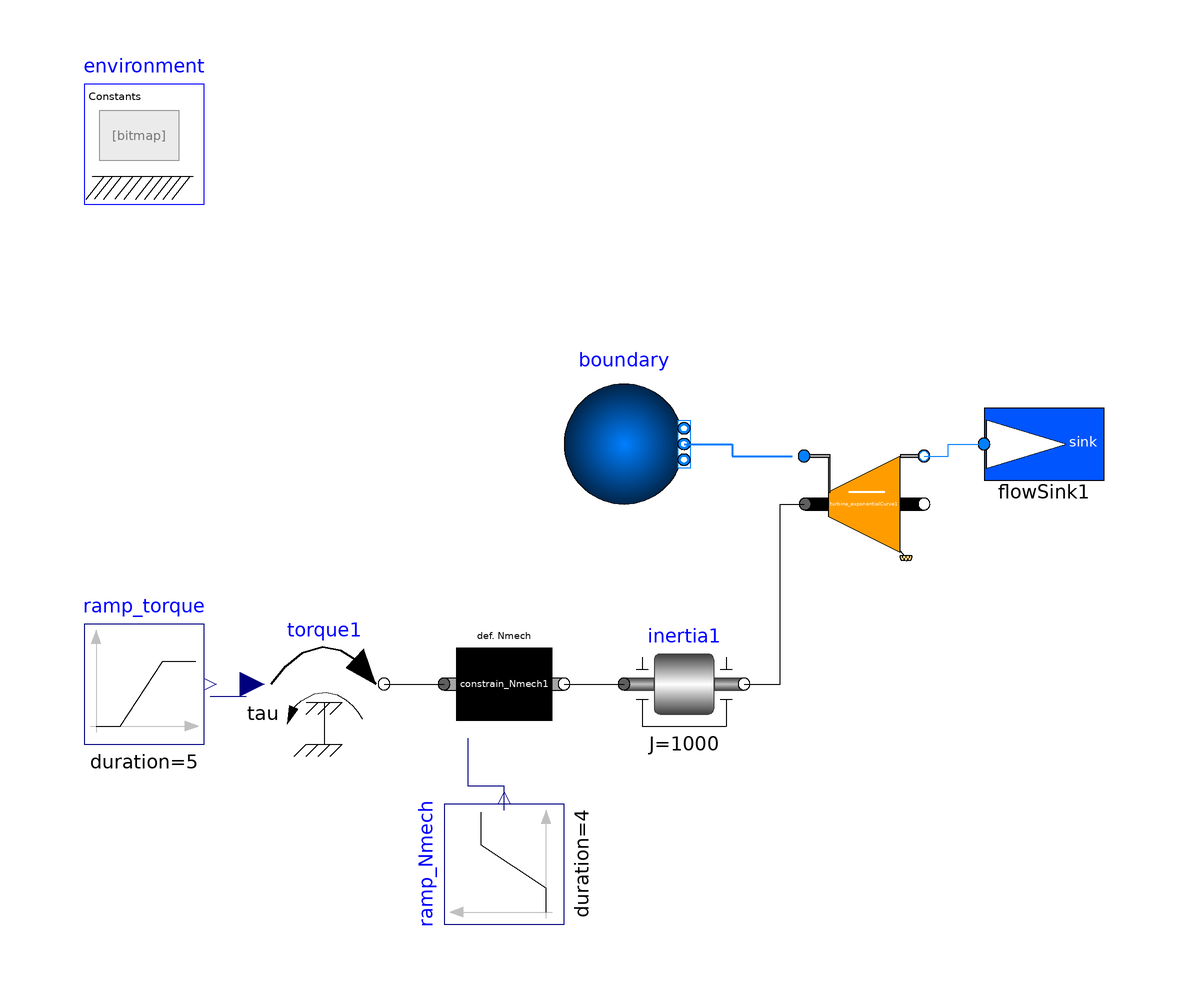

This picture is the connection diagram that the Modelica source below describes through its graphical annotations.

model Turbine_exponentialCurve_002
  extends Modelica.Icons.Example;
  
  package engineAir = Modelica.Media.Air.DryAirNasa;
 //-----
  Modelica.Fluid.Sources.Boundary_pT boundary(redeclare package Medium = engineAir, T = 1800, nPorts = 1, p = 20 * 101.3 * 1000) annotation(
    Placement(visible = true, transformation(origin = {-10, 40}, extent = {{-10, -10}, {10, 10}}, rotation = 0)));
  PropulsionSystem.Elements.BasicElements.Turbine_exponentialCurve turbine_exponentialCurve1(redeclare package Medium = engineAir, PRdes = 5, Tdes_1(displayUnit = "K") = 1800, pDes_1 = 20 * 101.3 * 1000, switchDef_WcDes_1 = PropulsionSystem.Types.switches.switch_defineDesValue.calcByDesStates, switchDef_s_PR_CurveDes = PropulsionSystem.Types.switches.switch_defineDesValue.calcByDesStates, switchDef_s_Wc_CurveDes = PropulsionSystem.Types.switches.switch_defineDesValue.calcByDesStates, switchDef_s_eff_CurveDes = PropulsionSystem.Types.switches.switch_defineDesValue.calcByDesStates, switchInput_PR = PropulsionSystem.Types.switches.switch_parameter_input.calc_Subelement, switchInput_Wc_1 = PropulsionSystem.Types.switches.switch_parameter_input.calc_Subelement, switchInput_eff = PropulsionSystem.Types.switches.switch_parameter_input.calc_Subelement) annotation(
    Placement(visible = true, transformation(origin = {30, 30}, extent = {{-10, -10}, {10, 10}}, rotation = 0)));
  Modelica.Mechanics.Rotational.Components.Inertia inertia1(J = 1000)  annotation(
    Placement(visible = true, transformation(origin = {0, 0}, extent = {{-10, -10}, {10, 10}}, rotation = 0)));
 Modelica.Blocks.Sources.Ramp ramp_torque(duration = 5, height = 0, offset = 10000, startTime = 5)  annotation(
    Placement(visible = true, transformation(origin = {-90, 0}, extent = {{-10, -10}, {10, 10}}, rotation = 0)));
 PropulsionSystem.Elements.BasicElements.constrain_Nmech constrain_Nmech1 annotation(
    Placement(visible = true, transformation(origin = {-30, 0}, extent = {{-10, -10}, {10, 10}}, rotation = 0)));
 Modelica.Mechanics.Rotational.Sources.Torque torque1 annotation(
    Placement(visible = true, transformation(origin = {-60, 0}, extent = {{-10, -10}, {10, 10}}, rotation = 0)));
 Modelica.Blocks.Sources.Ramp ramp_Nmech(duration = 4, height = 0, offset = 3000, startTime = 1) annotation(
    Placement(visible = true, transformation(origin = {-30, -30}, extent = {{-10, -10}, {10, 10}}, rotation = 90)));
 PropulsionSystem.Sources.FlowSink flowSink1(redeclare package Medium=engineAir) annotation(
    Placement(visible = true, transformation(origin = {60, 40}, extent = {{-10, -10}, {10, 10}}, rotation = 0)));
 inner PropulsionSystem.EngineSimEnvironment environment annotation(
    Placement(visible = true, transformation(origin = {-90, 90}, extent = {{-10, -10}, {10, 10}}, rotation = 0)));
equation
  connect(turbine_exponentialCurve1.port_2, flowSink1.port_a) annotation(
    Line(points = {{40, 38}, {44, 38}, {44, 40}, {50, 40}, {50, 40}}, color = {0, 127, 255}));
  connect(inertia1.flange_b, turbine_exponentialCurve1.flange_1) annotation(
    Line(points = {{10, 0}, {16, 0}, {16, 30}, {20, 30}}));
  connect(boundary.ports[1], turbine_exponentialCurve1.port_1) annotation(
    Line(points = {{0, 40}, {8, 40}, {8, 38}, {18, 38}}, color = {0, 127, 255}, thickness = 0.5));
  connect(ramp_Nmech.y, constrain_Nmech1.NmechDes_in) annotation(
    Line(points = {{-30, -21}, {-30, -21}, {-30, -17}, {-36, -17}, {-36, -9}, {-36, -9}}, color = {0, 0, 127}));
  connect(constrain_Nmech1.flange_b, inertia1.flange_a) annotation(
    Line(points = {{-20, 0}, {-12, 0}, {-12, 0}, {-10, 0}}));
  connect(ramp_torque.y, torque1.tau) annotation(
    Line(points = {{-79, -2}, {-75, -2}, {-75, -2}, {-73, -2}}, color = {0, 0, 127}));
  connect(torque1.flange, constrain_Nmech1.flange_a) annotation(
    Line(points = {{-50, 0}, {-40, 0}, {-40, 0}, {-40, 0}}));
  annotation(
    uses(Modelica(version = "3.2.2")),
    experiment(StartTime = 0, StopTime = 30, Tolerance = 1e-06, Interval = 0.01));
 
end Turbine_exponentialCurve_002;